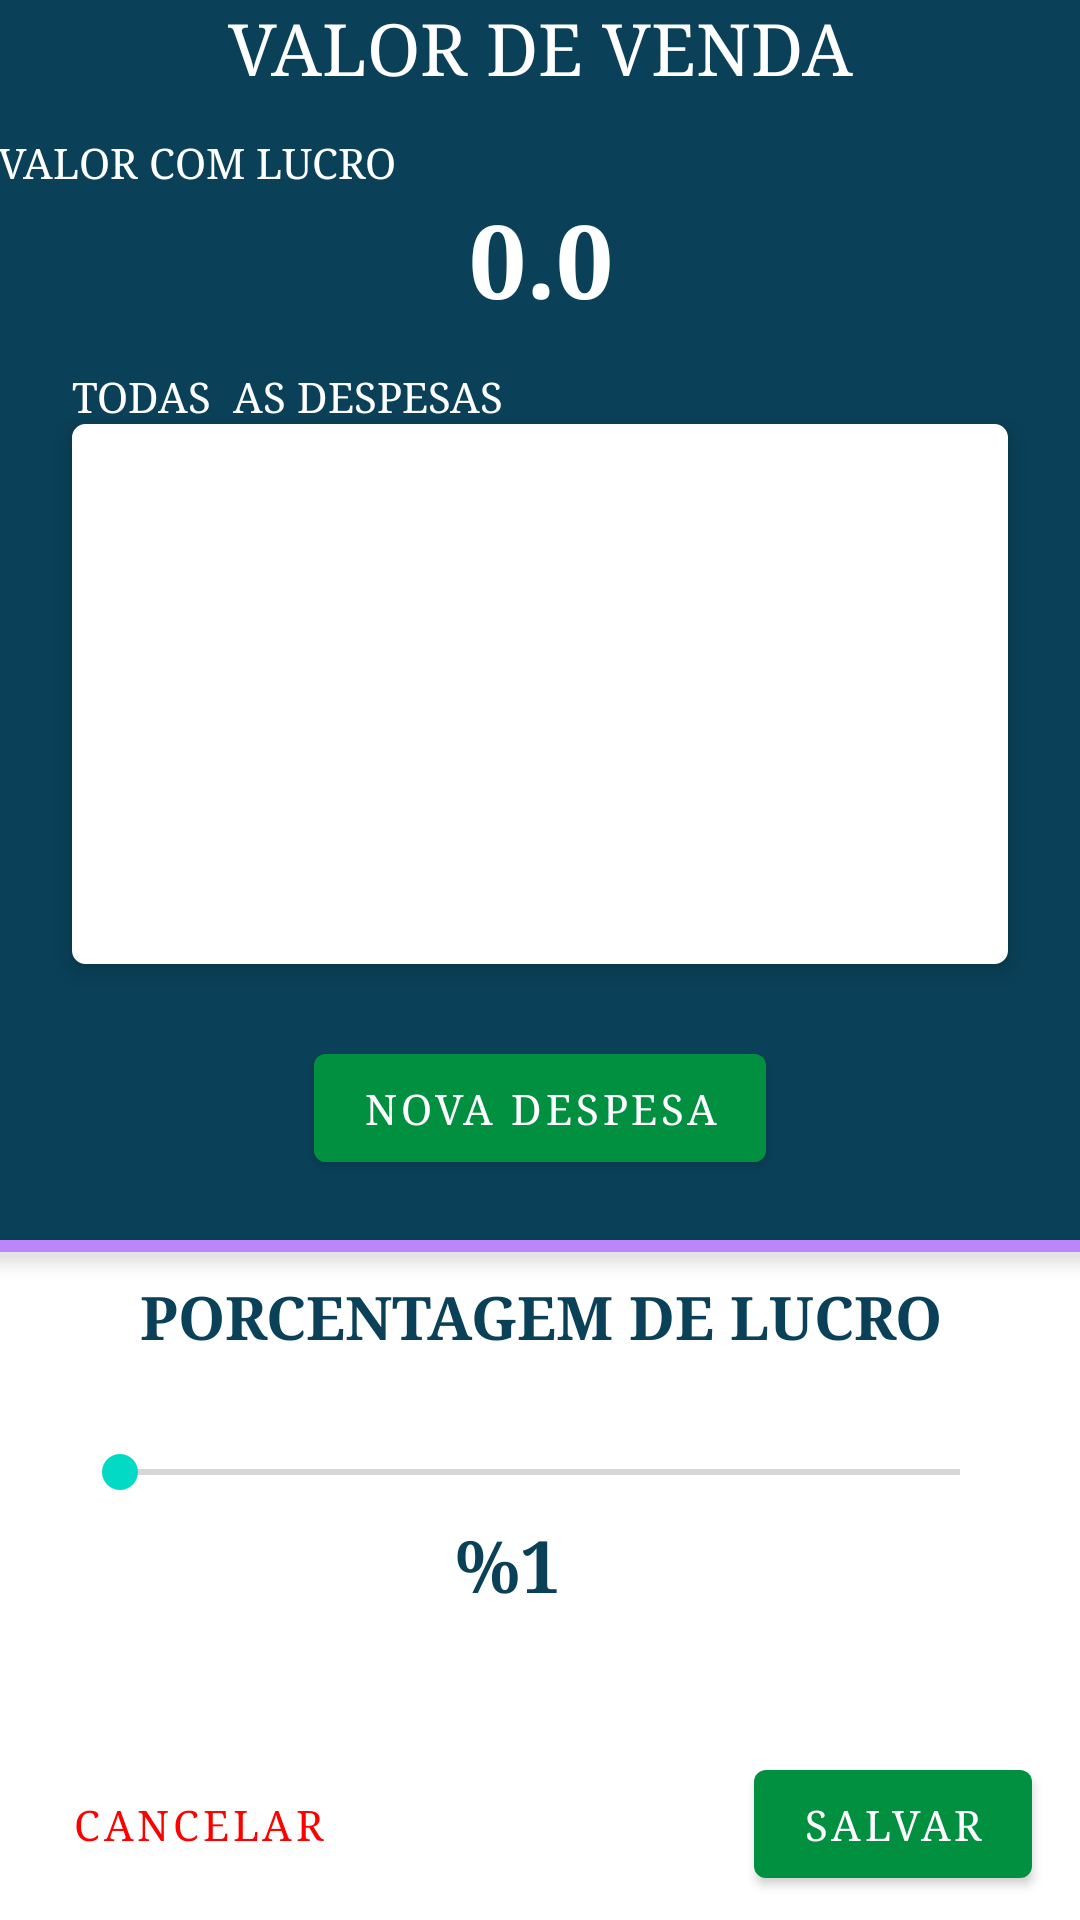

Android layout source for this screen:
<!-- AndroidManifest.xml: activity theme Theme.Managing_MEI.NoActionBar -->
<!-- res/layout/activity_help_to_calc_seal_value.xml -->
<?xml version="1.0" encoding="utf-8"?>
<androidx.constraintlayout.widget.ConstraintLayout xmlns:android="http://schemas.android.com/apk/res/android"
    xmlns:app="http://schemas.android.com/apk/res-auto"
    xmlns:tools="http://schemas.android.com/tools"
    android:layout_width="match_parent"
    android:layout_height="match_parent"
    android:background="@color/white"
    tools:context=".view.ui.main.ui.product.helpToCalc.HelpToCalcSealValueActivity">


    <View
        android:id="@+id/view5"
        android:layout_width="0dp"
        android:layout_height="0dp"
        android:background="@color/IntermediateDMBlue"
        app:layout_constraintBottom_toTopOf="@+id/divider37"
        app:layout_constraintEnd_toEndOf="parent"
        app:layout_constraintHorizontal_bias="0.0"
        app:layout_constraintStart_toStartOf="parent"
        app:layout_constraintTop_toTopOf="parent"
        app:layout_constraintVertical_bias="0.0" />

    <Button
        android:id="@+id/buttonNovaDespesa"
        android:layout_width="wrap_content"
        android:layout_height="wrap_content"
        android:layout_marginBottom="20dp"
        android:backgroundTint="@color/verdeClaro"
        android:elevation="4dp"
        android:fontFamily="serif"
        android:text="Nova despesa"
        app:layout_constraintBottom_toTopOf="@+id/divider37"
        app:layout_constraintEnd_toEndOf="parent"
        app:layout_constraintStart_toStartOf="parent" />

    <TextView
        android:id="@+id/textView17"
        android:layout_width="0dp"
        android:layout_height="wrap_content"
        android:elevation="4dp"
        android:fontFamily="serif"
        android:gravity="center"
        android:text="VALOR DE VENDA"
        android:textColor="@color/white"
        android:textSize="24sp"
        app:layout_constraintEnd_toEndOf="parent"
        app:layout_constraintStart_toStartOf="parent"
        app:layout_constraintTop_toTopOf="@+id/view5" />

    <TextView
        android:id="@+id/textView20"
        android:layout_width="0dp"
        android:layout_height="wrap_content"
        android:layout_marginTop="8dp"
        android:layout_weight="1"
        android:fontFamily="serif"
        android:gravity="center"
        android:text="PORCENTAGEM DE LUCRO"
        android:textColor="@color/IntermediateDMBlue"
        android:textSize="20sp"
        android:textStyle="bold"
        app:layout_constraintEnd_toEndOf="parent"
        app:layout_constraintStart_toStartOf="parent"
        app:layout_constraintTop_toBottomOf="@+id/divider37" />

    <TextView
        android:id="@+id/textViewCountValue"
        android:layout_width="wrap_content"
        android:layout_height="wrap_content"
        android:layout_weight="1"
        android:fontFamily="serif"
        android:gravity="center"
        android:text="1"
        android:textColor="@color/IntermediateDMBlue"
        android:textSize="24sp"
        android:textStyle="bold"
        app:layout_constraintEnd_toEndOf="@+id/seekBar"
        app:layout_constraintStart_toStartOf="@+id/seekBar"
        app:layout_constraintTop_toBottomOf="@+id/seekBar" />

    <SeekBar
        android:id="@+id/seekBar"
        style="@android:style/Widget.DeviceDefault.Light.SeekBar"
        android:layout_width="0dp"
        android:layout_height="29dp"
        android:layout_marginStart="24dp"
        android:layout_marginTop="24dp"
        android:layout_marginEnd="24dp"
        android:background="#FFFFFF"
        android:backgroundTint="#FFFFFF"
        android:foregroundTint="#FFFFFF"
        app:layout_constraintEnd_toEndOf="parent"
        app:layout_constraintHorizontal_bias="0.0"
        app:layout_constraintStart_toStartOf="parent"
        app:layout_constraintTop_toBottomOf="@+id/textView20" />

    <com.google.android.material.button.MaterialButton
        android:id="@+id/CancelCalcButton"
        style="@style/Widget.MaterialComponents.Button.TextButton"
        android:layout_width="wrap_content"
        android:layout_height="wrap_content"
        android:layout_marginStart="16dp"
        android:layout_marginBottom="8dp"
        android:fontFamily="serif"
        android:text="Cancelar"
        android:textColor="#FF0000"
        app:elevation="5dp"
        app:layout_constraintBottom_toBottomOf="parent"
        app:layout_constraintStart_toStartOf="parent" />

    <com.google.android.material.button.MaterialButton
        android:id="@+id/SaveValuesButton"
        android:layout_width="wrap_content"
        android:layout_height="wrap_content"
        android:layout_alignParentEnd="true"
        android:layout_alignParentRight="true"
        android:layout_marginEnd="16dp"
        android:layout_marginBottom="8dp"
        android:fontFamily="serif"
        android:text="Salvar"
        app:backgroundTint="@color/verdeClaro"
        app:elevation="5dp"
        app:layout_constraintBottom_toBottomOf="parent"
        app:layout_constraintEnd_toEndOf="parent" />

    <TextView
        android:id="@+id/textViewValueWithGain"
        android:layout_width="363dp"
        android:layout_height="wrap_content"
        android:layout_marginTop="32dp"
        android:layout_weight="1"
        android:elevation="4dp"
        android:fontFamily="serif"
        android:gravity="center"
        android:text="0.0"
        android:textColor="@color/white"
        android:textSize="34sp"
        android:textStyle="bold"
        app:layout_constraintEnd_toEndOf="parent"
        app:layout_constraintStart_toStartOf="parent"
        app:layout_constraintTop_toBottomOf="@+id/textView17" />

    <TextView
        android:id="@+id/textView22"
        android:layout_width="wrap_content"
        android:layout_height="wrap_content"
        android:layout_weight="1"
        android:elevation="4dp"
        android:fontFamily="serif"
        android:gravity="center"
        android:text="VALOR COM LUCRO"
        android:textColor="@color/white"
        android:textSize="14sp"
        app:layout_constraintBottom_toTopOf="@+id/textViewValueWithGain"
        app:layout_constraintEnd_toEndOf="@+id/textViewValueWithGain"
        app:layout_constraintHorizontal_bias="0.0"
        app:layout_constraintStart_toStartOf="@+id/textViewValueWithGain" />

    <TextView
        android:id="@+id/textView73"
        android:layout_width="wrap_content"
        android:layout_height="wrap_content"
        android:elevation="4dp"
        android:fontFamily="serif"
        android:text="TODAS  AS DESPESAS"
        android:textColor="@color/white"
        app:layout_constraintBottom_toTopOf="@+id/recyclerViewElementosDeDespesas"
        app:layout_constraintStart_toStartOf="@+id/recyclerViewElementosDeDespesas" />

    <View
        android:id="@+id/divider37"
        android:layout_width="0dp"
        android:layout_height="4dp"
        android:background="@color/purple_200"
        android:elevation="4dp"
        app:layout_constraintBottom_toBottomOf="parent"
        app:layout_constraintEnd_toEndOf="parent"
        app:layout_constraintStart_toStartOf="parent"
        app:layout_constraintTop_toTopOf="parent"
        app:layout_constraintVertical_bias="0.65" />

    <TextView
        android:id="@+id/textView28"
        android:layout_width="wrap_content"
        android:layout_height="wrap_content"
        android:fontFamily="serif"
        android:text=" %"
        android:textColor="@color/IntermediateDMBlue"
        android:textSize="24sp"
        android:textStyle="bold"
        app:layout_constraintBottom_toBottomOf="@+id/textViewCountValue"
        app:layout_constraintEnd_toStartOf="@+id/textViewCountValue"
        app:layout_constraintTop_toTopOf="@+id/textViewCountValue" />

    <androidx.recyclerview.widget.RecyclerView
        android:id="@+id/recyclerViewElementosDeDespesas"
        android:layout_width="0dp"
        android:layout_height="0dp"
        android:layout_marginStart="24dp"
        android:layout_marginTop="32dp"
        android:layout_marginEnd="24dp"
        android:layout_marginBottom="24dp"
        android:elevation="5dp"
        android:background="@drawable/white_backgroud_rouded"
        app:layout_constraintBottom_toTopOf="@+id/buttonNovaDespesa"
        app:layout_constraintEnd_toEndOf="parent"
        app:layout_constraintStart_toStartOf="parent"
        app:layout_constraintTop_toBottomOf="@+id/textViewValueWithGain" />


</androidx.constraintlayout.widget.ConstraintLayout>
<!-- resources referenced by this layout -->
<resources>
  <color name="IntermediateDMBlue">#0A4159</color>
  <color name="purple_200">#FFBB86FC</color>
  <color name="verdeClaro">#018F40</color>
  <color name="white">#FFFFFFFF</color>
  <!-- drawable white_backgroud_rouded (drawable) -->
  <?xml version="1.0" encoding="utf-8"?>
  <selector xmlns:android="http://schemas.android.com/apk/res/android">
  <item>
      <shape android:useLevel="true">
          <solid android:color="#FFFFFF"/>
          <stroke android:width="1dp"
              android:color="#FFFFFF"/>
          <corners android:radius="4dp"/>
      </shape>
  </item>
  </selector>
  <style name="Theme.Managing_MEI.NoActionBar">
          <item name="windowActionBar">false</item>
          <item name="windowNoTitle">true</item>
      </style>
</resources>
